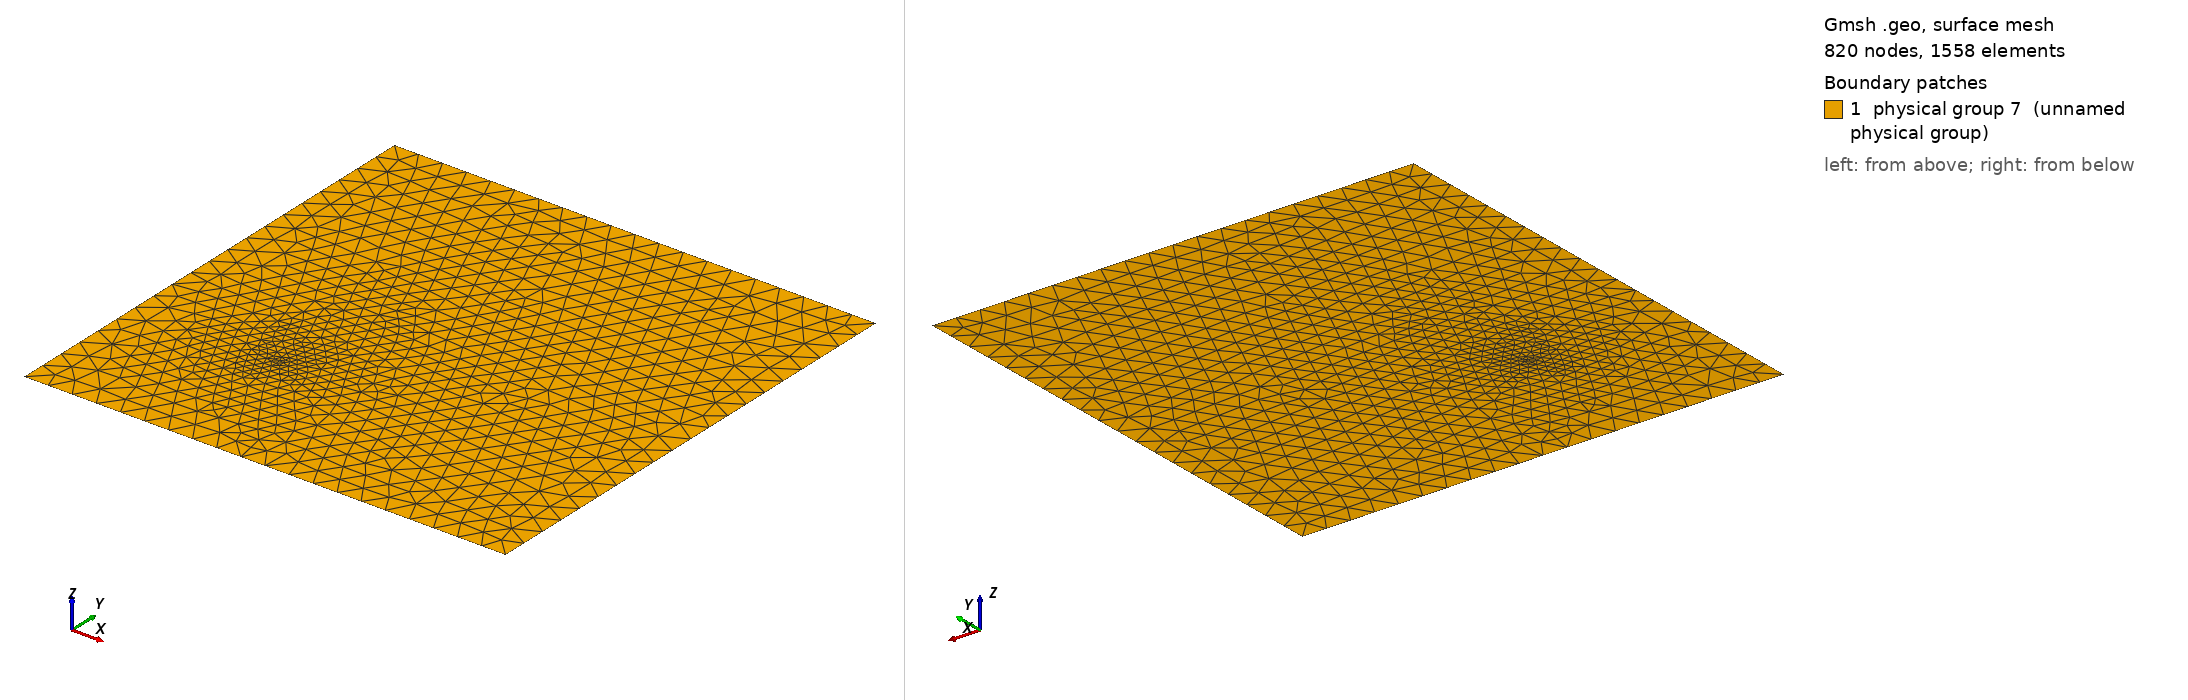

Gmsh geometry script, surface-meshed: 820 nodes, 1558 surface elements. Boundary patches (legend numbers): 1 physical group 7 (unnamed physical group). Left view from above one corner, right view from below the opposite corner. Legend entries are the model's physical surfaces. The drawing asked Gmsh for element sizes between 1% and 20% of the model's largest extent; the script's own settings can give other sizes.

=== test1.geo (drawn) ===
lc = 0.05;
Point(1) = {0, 0, 0, lc};
Point(2) = {1, 0, 0, lc};
Point(3) = {1, 1, 0, lc};
Point(4) = {0, 1, 0, lc};
Line(1) = {1, 2};
Line(2) = {2, 3};
Line(3) = {3, 4};
Line(4) = {4, 1};
Line Loop(5) = {1, 2, 3, 4};
Plane Surface(6) = {5};
lc2 = 0.01;
Point(5) = {0.3, 0.3, 0, lc2};
Point{5} In Surface{6};
Physical Surface(7) = {6};
Physical Line(8 ) = {1};
Physical Line(9 ) = {2};
Physical Line(10) = {3};
Physical Line(11) = {4};
